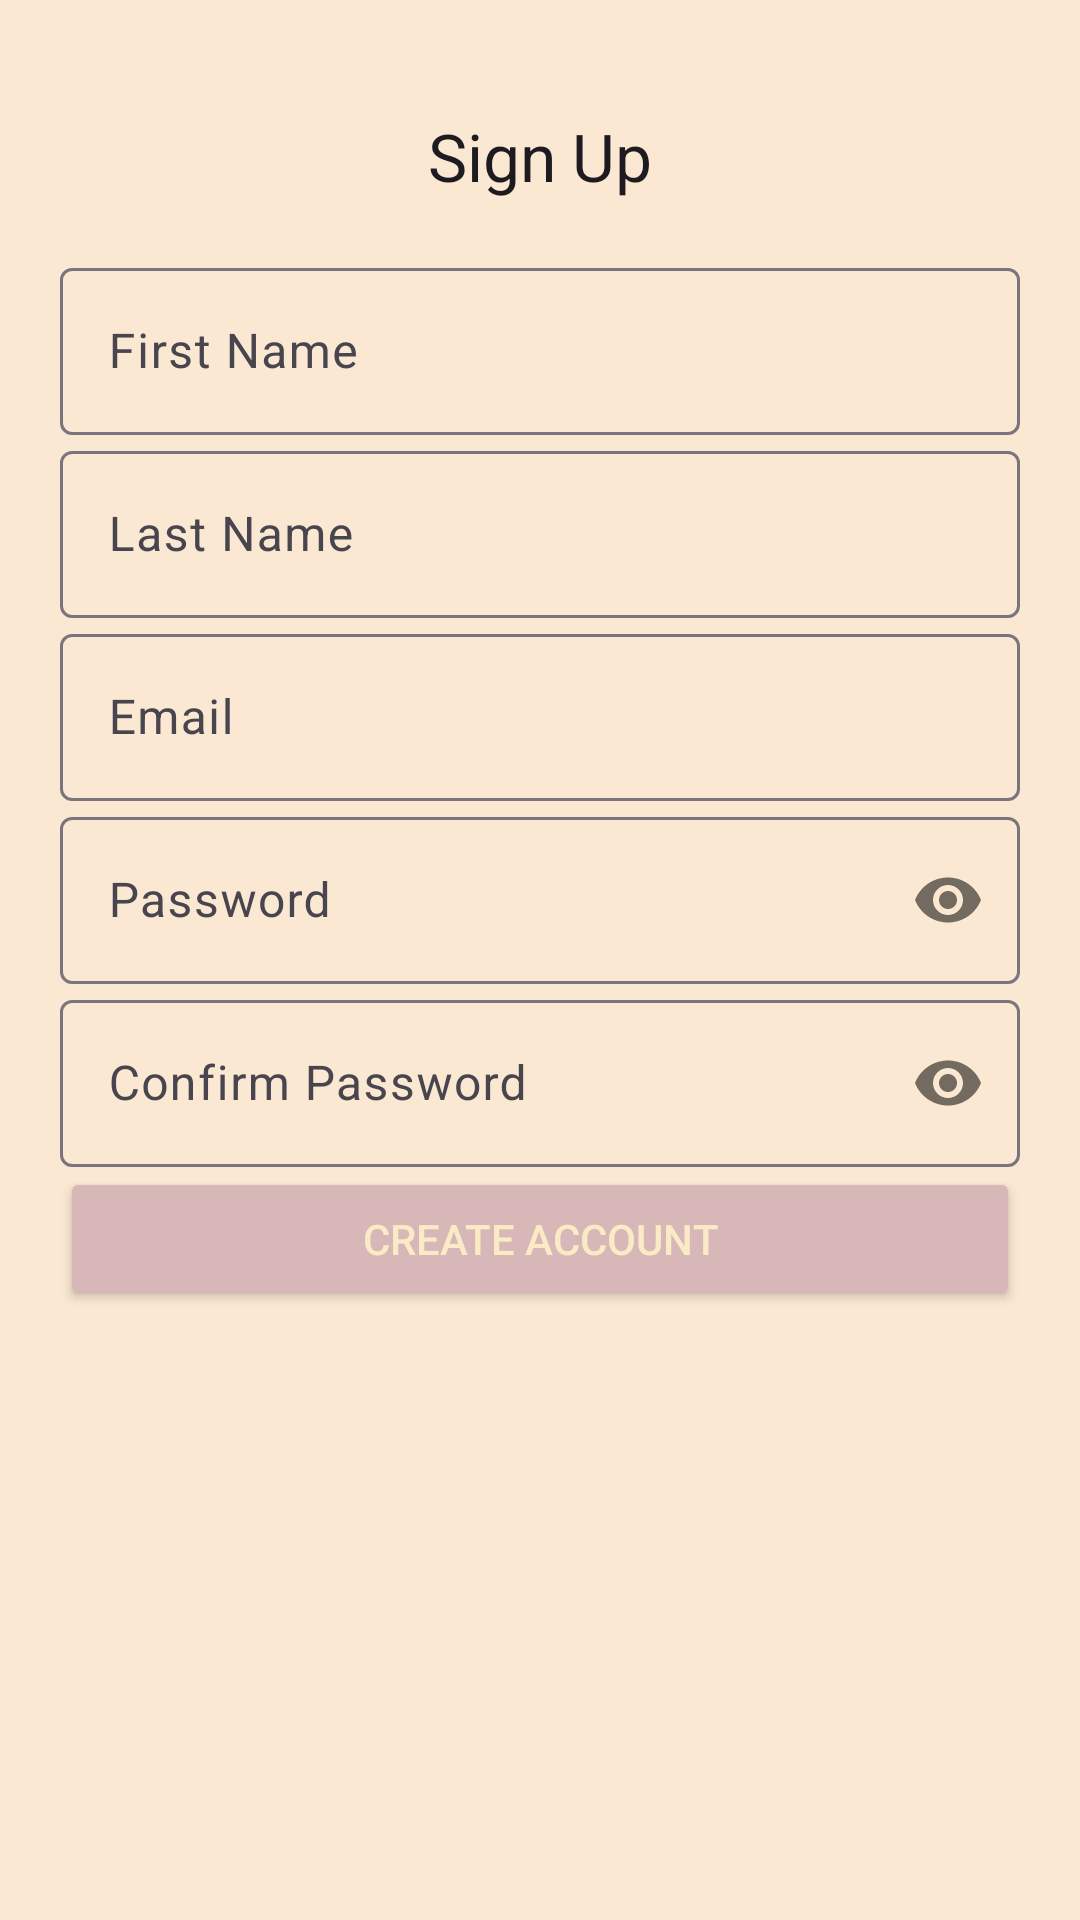

Write the Android layout XML for this screen, with the resource values it uses.
<!-- AndroidManifest.xml: application theme Theme.BrewHaven -->
<!-- res/layout/fragment_sign_up.xml -->
<?xml version="1.0" encoding="utf-8"?>
<androidx.constraintlayout.widget.ConstraintLayout xmlns:android="http://schemas.android.com/apk/res/android"
    xmlns:app="http://schemas.android.com/apk/res-auto"
    xmlns:tools="http://schemas.android.com/tools"
    android:layout_width="match_parent"
    android:layout_height="match_parent"
    android:background="#FAE8D2"
    android:padding="20dp"
    tools:context=".ui.auth.SignUpFragment">


    <com.google.android.material.appbar.MaterialToolbar
        android:id="@+id/toolbar"
        android:layout_width="0dp"
        android:layout_height="wrap_content"
        app:layout_constraintEnd_toEndOf="parent"
        app:layout_constraintStart_toStartOf="parent"
        app:layout_constraintTop_toTopOf="parent"
        app:navigationIcon="@drawable/ic_arrow_back_24"
        app:title="Sign Up"
        app:titleCentered="true"
        app:titleTextColor="?attr/colorOnSurface" />

    <com.google.android.material.textfield.TextInputLayout
        android:id="@+id/layFirst"
        android:layout_width="0dp"
        android:layout_height="wrap_content"
        app:layout_constraintEnd_toEndOf="parent"
        app:layout_constraintStart_toStartOf="parent"
        app:layout_constraintTop_toBottomOf="@id/toolbar">

        <com.google.android.material.textfield.TextInputEditText
            android:id="@+id/editFirst"
            android:layout_width="match_parent"
            android:layout_height="wrap_content"
            android:hint="First Name" />
    </com.google.android.material.textfield.TextInputLayout>

    <com.google.android.material.textfield.TextInputLayout
        android:id="@+id/layLast"
        android:layout_width="0dp"
        android:layout_height="wrap_content"
        app:layout_constraintEnd_toEndOf="parent"
        app:layout_constraintStart_toStartOf="parent"
        app:layout_constraintTop_toBottomOf="@id/layFirst">

        <com.google.android.material.textfield.TextInputEditText
            android:id="@+id/editLast"
            android:layout_width="match_parent"
            android:layout_height="wrap_content"
            android:hint="Last Name" />
    </com.google.android.material.textfield.TextInputLayout>

    <com.google.android.material.textfield.TextInputLayout
        android:id="@+id/layEmail"
        android:layout_width="0dp"
        android:layout_height="wrap_content"
        app:layout_constraintEnd_toEndOf="parent"
        app:layout_constraintStart_toStartOf="parent"
        app:layout_constraintTop_toBottomOf="@id/layLast">

        <com.google.android.material.textfield.TextInputEditText
            android:id="@+id/editEmail"
            android:layout_width="match_parent"
            android:layout_height="wrap_content"
            android:hint="Email"
            android:inputType="textEmailAddress" />
    </com.google.android.material.textfield.TextInputLayout>

    <com.google.android.material.textfield.TextInputLayout
        android:id="@+id/layPass"
        android:layout_width="0dp"
        android:layout_height="wrap_content"
        app:layout_constraintEnd_toEndOf="parent"
        app:layout_constraintStart_toStartOf="parent"
        app:layout_constraintTop_toBottomOf="@id/layEmail"
        app:passwordToggleEnabled="true">

        <com.google.android.material.textfield.TextInputEditText
            android:id="@+id/editPass"
            android:layout_width="match_parent"
            android:layout_height="wrap_content"
            android:hint="Password"
            android:inputType="textPassword" />
    </com.google.android.material.textfield.TextInputLayout>

    <com.google.android.material.textfield.TextInputLayout
        android:id="@+id/layPass2"
        android:layout_width="0dp"
        android:layout_height="wrap_content"
        app:layout_constraintEnd_toEndOf="parent"
        app:layout_constraintStart_toStartOf="parent"
        app:layout_constraintTop_toBottomOf="@id/layPass"
        app:passwordToggleEnabled="true">

        <com.google.android.material.textfield.TextInputEditText
            android:id="@+id/editPass2"
            android:layout_width="match_parent"
            android:layout_height="wrap_content"
            android:hint="Confirm Password"
            android:inputType="textPassword" />
    </com.google.android.material.textfield.TextInputLayout>

    <Button
        android:id="@+id/btnCreate"
        android:layout_width="0dp"
        android:layout_height="wrap_content"
        android:backgroundTint="#D7B7B7"
        android:text="Create Account"
        android:textColor="#FAEAC5"
        app:layout_constraintEnd_toEndOf="parent"
        app:layout_constraintStart_toStartOf="parent"
        app:layout_constraintTop_toBottomOf="@id/layPass2" />

    <ProgressBar
        android:id="@+id/progress"
        android:layout_width="36dp"
        android:layout_height="36dp"
        android:layout_marginTop="12dp"
        android:visibility="gone"
        app:layout_constraintEnd_toEndOf="parent"
        app:layout_constraintStart_toStartOf="parent"
        app:layout_constraintTop_toBottomOf="@id/btnCreate" />

</androidx.constraintlayout.widget.ConstraintLayout>
<!-- resources referenced by this layout -->
<resources>
  <style name="Theme.BrewHaven" parent="Base.Theme.BrewHaven" />
  <style name="Base.Theme.BrewHaven" parent="Theme.Material3.DayNight.NoActionBar">
          
          
      </style>
</resources>
